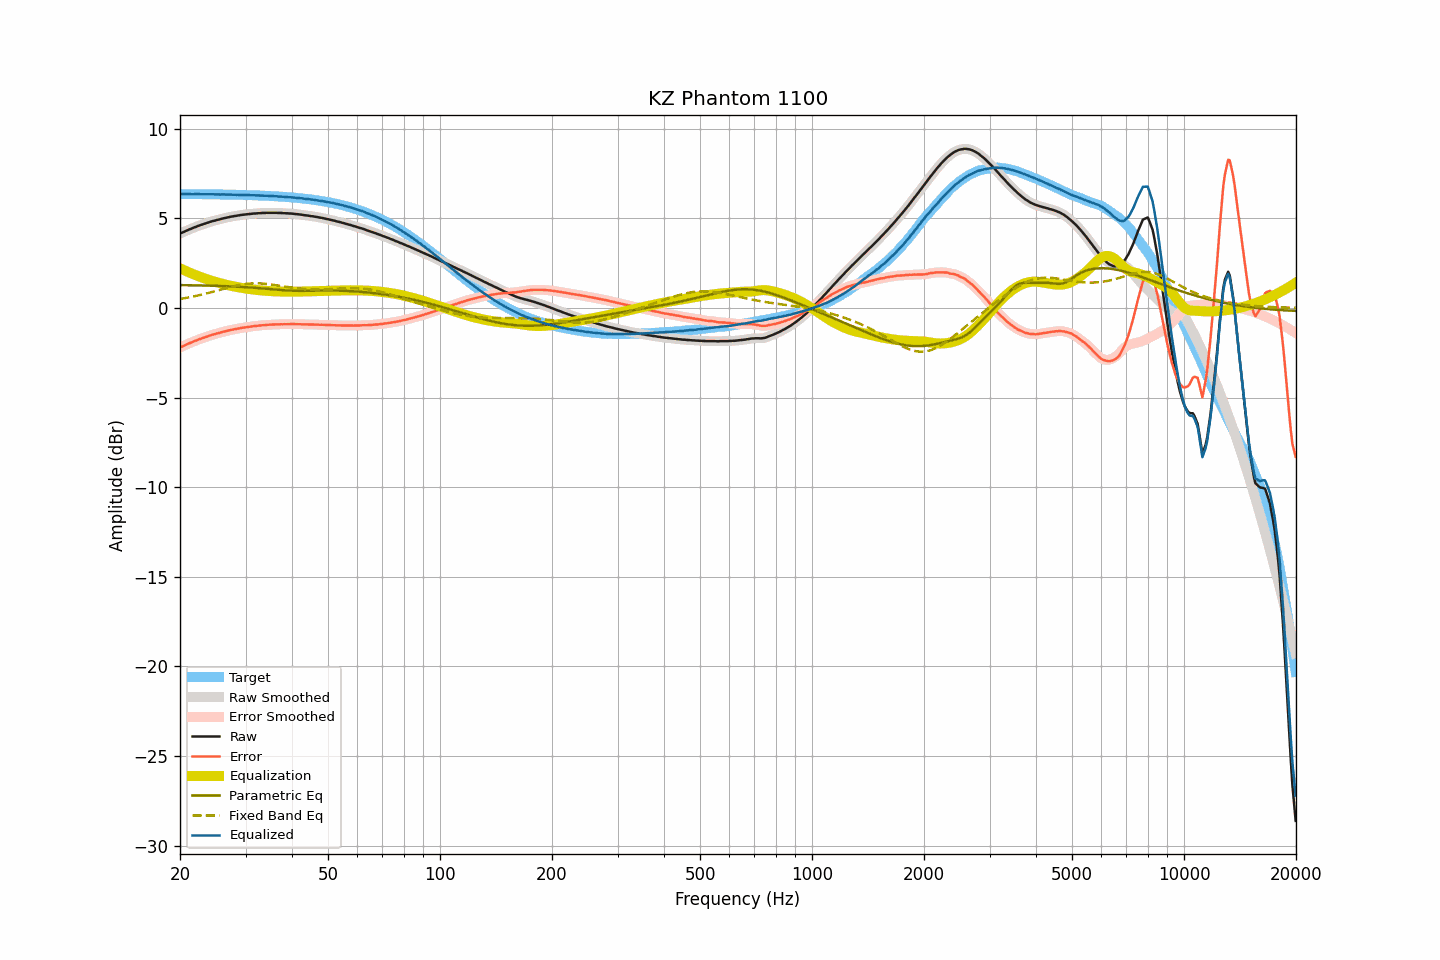

The file beside this chart, header and first rows:
frequency, raw, smoothed, error, error_smoothed, equalization, parametric_eq, fixed_band_eq, equalized_raw, equalized_smoothed, target
20.00, 4.15, 4.15, -2.21, -2.21, 2.21, 1.27, 0.50, 6.36, 6.36, 6.35
20.20, 4.19, 4.19, -2.17, -2.17, 2.17, 1.27, 0.51, 6.35, 6.35, 6.35
20.40, 4.23, 4.23, -2.13, -2.13, 2.13, 1.27, 0.53, 6.35, 6.35, 6.35
20.61, 4.27, 4.27, -2.09, -2.09, 2.08, 1.27, 0.54, 6.35, 6.35, 6.35
20.81, 4.31, 4.31, -2.04, -2.04, 2.04, 1.27, 0.56, 6.35, 6.35, 6.35
21.02, 4.35, 4.35, -2.00, -2.00, 2.00, 1.27, 0.58, 6.35, 6.35, 6.35
21.23, 4.39, 4.38, -1.96, -1.97, 1.97, 1.26, 0.59, 6.35, 6.35, 6.35
21.44, 4.42, 4.42, -1.93, -1.93, 1.93, 1.26, 0.61, 6.34, 6.35, 6.35
21.66, 4.46, 4.46, -1.89, -1.89, 1.89, 1.26, 0.63, 6.35, 6.35, 6.35
21.87, 4.50, 4.49, -1.85, -1.85, 1.85, 1.26, 0.65, 6.35, 6.35, 6.35
22.09, 4.53, 4.53, -1.82, -1.82, 1.82, 1.26, 0.67, 6.34, 6.35, 6.35
22.31, 4.57, 4.56, -1.78, -1.78, 1.78, 1.26, 0.69, 6.35, 6.35, 6.35
22.54, 4.60, 4.60, -1.75, -1.75, 1.75, 1.25, 0.71, 6.35, 6.35, 6.34
22.76, 4.63, 4.63, -1.72, -1.72, 1.72, 1.25, 0.73, 6.34, 6.34, 6.34
22.99, 4.66, 4.66, -1.69, -1.69, 1.68, 1.25, 0.75, 6.34, 6.34, 6.34
23.22, 4.69, 4.69, -1.66, -1.66, 1.65, 1.25, 0.77, 6.34, 6.34, 6.34
23.45, 4.72, 4.72, -1.62, -1.62, 1.62, 1.25, 0.79, 6.34, 6.34, 6.34
23.69, 4.75, 4.75, -1.59, -1.59, 1.59, 1.24, 0.82, 6.34, 6.34, 6.34
23.92, 4.78, 4.78, -1.56, -1.56, 1.56, 1.24, 0.84, 6.34, 6.34, 6.34
24.16, 4.81, 4.81, -1.53, -1.53, 1.53, 1.24, 0.86, 6.34, 6.34, 6.34
24.40, 4.84, 4.83, -1.50, -1.50, 1.51, 1.24, 0.89, 6.34, 6.34, 6.34
24.65, 4.86, 4.86, -1.48, -1.48, 1.48, 1.23, 0.91, 6.33, 6.34, 6.33
24.89, 4.88, 4.88, -1.46, -1.45, 1.45, 1.23, 0.94, 6.33, 6.33, 6.33
25.14, 4.91, 4.90, -1.43, -1.43, 1.43, 1.23, 0.96, 6.33, 6.33, 6.33
25.39, 4.93, 4.93, -1.40, -1.40, 1.40, 1.23, 0.99, 6.33, 6.33, 6.33
25.65, 4.95, 4.95, -1.38, -1.38, 1.38, 1.22, 1.01, 6.32, 6.33, 6.33
25.91, 4.98, 4.97, -1.35, -1.36, 1.35, 1.22, 1.04, 6.33, 6.33, 6.33
26.16, 5.00, 5.00, -1.33, -1.33, 1.33, 1.22, 1.06, 6.33, 6.33, 6.33
26.43, 5.02, 5.02, -1.31, -1.31, 1.31, 1.21, 1.09, 6.32, 6.33, 6.32
26.69, 5.04, 5.04, -1.29, -1.29, 1.29, 1.21, 1.11, 6.32, 6.32, 6.32
26.96, 5.06, 5.06, -1.27, -1.26, 1.26, 1.21, 1.13, 6.32, 6.32, 6.32
27.23, 5.08, 5.08, -1.24, -1.24, 1.24, 1.20, 1.16, 6.32, 6.32, 6.32
27.50, 5.10, 5.09, -1.22, -1.22, 1.23, 1.20, 1.18, 6.32, 6.32, 6.32
27.77, 5.11, 5.11, -1.21, -1.21, 1.21, 1.19, 1.20, 6.31, 6.32, 6.32
28.05, 5.13, 5.12, -1.19, -1.19, 1.19, 1.19, 1.22, 6.31, 6.31, 6.31
28.33, 5.14, 5.14, -1.18, -1.17, 1.17, 1.19, 1.24, 6.31, 6.31, 6.31
28.62, 5.16, 5.15, -1.15, -1.16, 1.15, 1.18, 1.26, 6.31, 6.31, 6.31
28.90, 5.17, 5.17, -1.14, -1.14, 1.14, 1.18, 1.28, 6.30, 6.31, 6.31
29.19, 5.19, 5.18, -1.12, -1.12, 1.12, 1.17, 1.30, 6.31, 6.31, 6.30
29.48, 5.20, 5.20, -1.11, -1.11, 1.11, 1.17, 1.31, 6.30, 6.30, 6.30
29.78, 5.21, 5.21, -1.09, -1.09, 1.09, 1.16, 1.32, 6.30, 6.30, 6.30
30.08, 5.22, 5.22, -1.08, -1.08, 1.08, 1.16, 1.34, 6.30, 6.30, 6.30
30.38, 5.23, 5.23, -1.07, -1.07, 1.07, 1.15, 1.35, 6.29, 6.29, 6.29
30.68, 5.24, 5.24, -1.06, -1.06, 1.05, 1.14, 1.35, 6.29, 6.29, 6.29
30.99, 5.25, 5.25, -1.04, -1.04, 1.04, 1.14, 1.36, 6.29, 6.29, 6.29
31.30, 5.26, 5.26, -1.03, -1.03, 1.03, 1.13, 1.37, 6.29, 6.29, 6.29
31.61, 5.27, 5.26, -1.02, -1.02, 1.02, 1.13, 1.37, 6.29, 6.28, 6.28
31.93, 5.27, 5.27, -1.01, -1.01, 1.01, 1.12, 1.37, 6.28, 6.28, 6.28
32.24, 5.28, 5.28, -1.00, -1.00, 1.00, 1.11, 1.37, 6.27, 6.27, 6.28
32.57, 5.29, 5.28, -0.99, -0.99, 0.99, 1.10, 1.37, 6.28, 6.27, 6.27
32.89, 5.29, 5.29, -0.98, -0.98, 0.98, 1.10, 1.37, 6.27, 6.27, 6.27
33.22, 5.30, 5.29, -0.97, -0.97, 0.97, 1.09, 1.36, 6.27, 6.26, 6.26
33.55, 5.30, 5.30, -0.96, -0.96, 0.96, 1.08, 1.35, 6.26, 6.26, 6.26
33.89, 5.30, 5.30, -0.96, -0.96, 0.96, 1.07, 1.35, 6.25, 6.26, 6.26
34.23, 5.31, 5.30, -0.95, -0.95, 0.95, 1.07, 1.34, 6.26, 6.25, 6.25
34.57, 5.31, 5.31, -0.94, -0.94, 0.94, 1.06, 1.33, 6.25, 6.25, 6.25
34.92, 5.31, 5.31, -0.94, -0.94, 0.94, 1.05, 1.31, 6.24, 6.24, 6.24
35.27, 5.31, 5.31, -0.93, -0.93, 0.93, 1.04, 1.30, 6.24, 6.24, 6.24
35.62, 5.31, 5.31, -0.93, -0.93, 0.93, 1.03, 1.29, 6.23, 6.23, 6.23
35.97, 5.31, 5.31, -0.92, -0.92, 0.92, 1.03, 1.28, 6.23, 6.23, 6.23
... 635 more rows
